Run: headless pygame with SDL's dummy video driver; simulated clock (each Clock.tick advances the game by its frame time, no real sleeping); random seed 0; keys injected as events and as key.get_pressed() state; no mouse input.
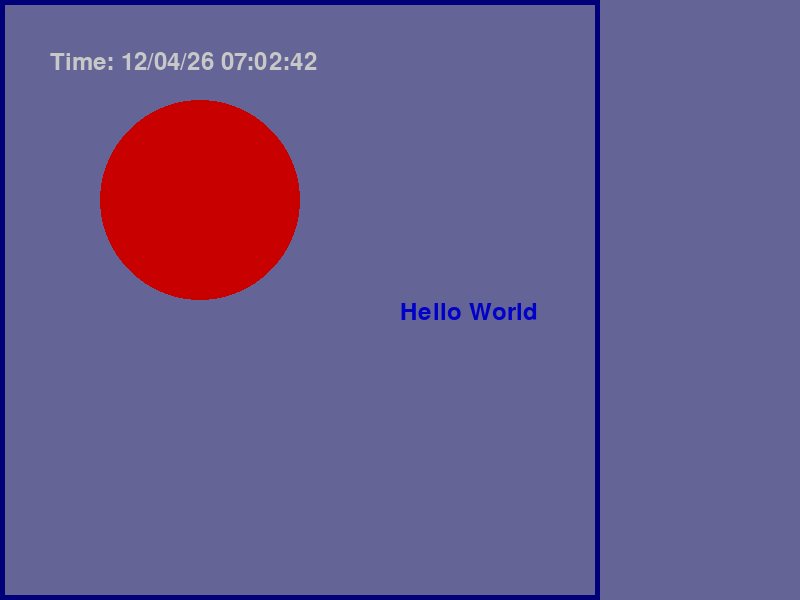
Frame 1 of 4 · flips 1–60 · no input
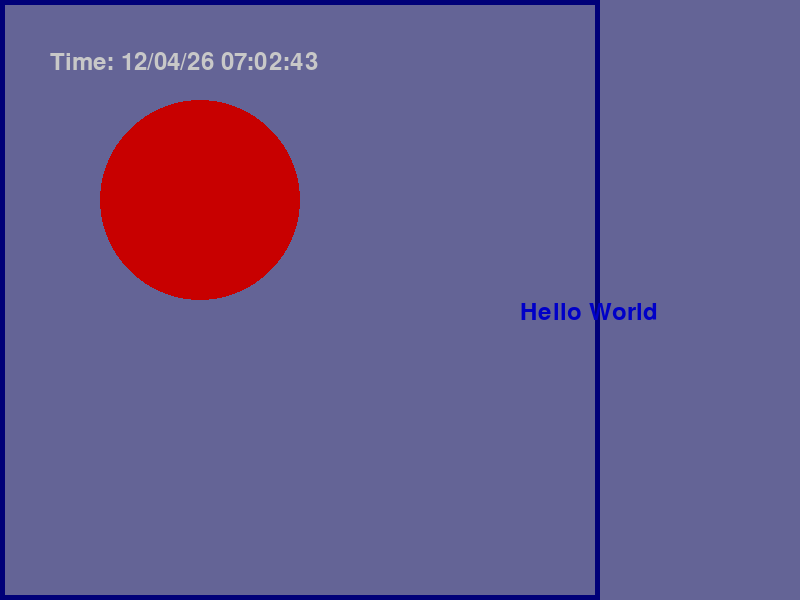
Frame 2 of 4 · flips 61–180 · tapped SPACE, RETURN · held RIGHT (→), D
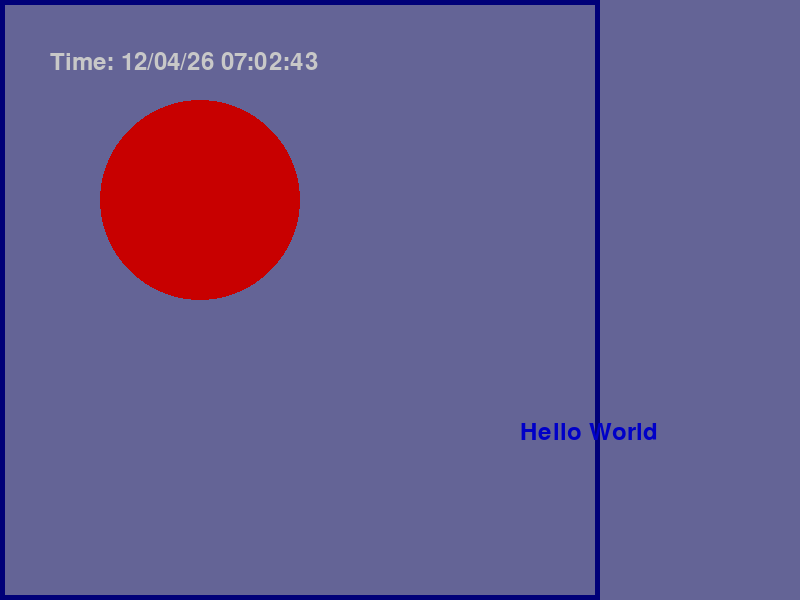
Frame 3 of 4 · flips 181–300 · held DOWN (↓), S
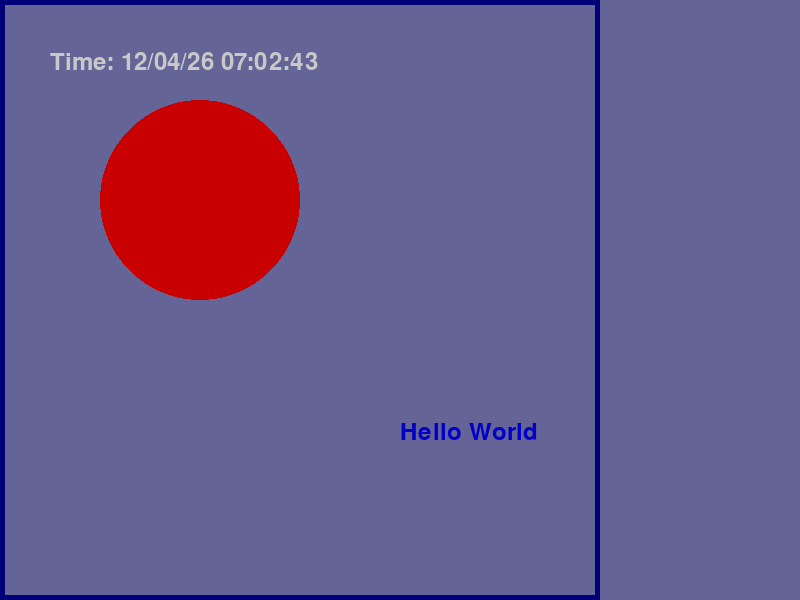
Frame 4 of 4 · flips 301–420 · held LEFT (←), A, UP (↑), W

The pygame program that drew these frames:

import pygame
import sys
import time
## IGNORE STUFF BETWEEN HERE...

# Get things up and running

pygame.init()

# Create a window where stuff can happen

my_screen = pygame.display.set_mode( ( 800 , 600 ) , 5 )

# Load a font so that we can write something

my_font = pygame.font.SysFont( 'monospace' , 36 )

# This creates a loop that only ends when you close the window

x_coordinate = 400
y_coordinate = 300
still_looping = True

while still_looping:

# This looks to see whether the close button has been pressed

    for event in pygame.event.get():
        if event.type == pygame.QUIT:
            still_looping = False

## ...AND HERE. IT IS JUST WHAT IS NEEDED TO MAKE THINGS WORK.

            


# This is the only piece of code that actually does anything interesting!

## vvv YOUR CODE IS HERE vvv

    some_text = my_font.render( 'Hello World' , 1 , ( 0 , 0 , 200 ) )
    
    my_screen.blit( some_text , ( x_coordinate, y_coordinate ) )
    

    pygame.display.update()

    my_screen.fill((100,100,150))
    pygame.draw.circle(my_screen,(200,0,0),(200,200),100)
    pygame.draw.rect(my_screen,(0,0,120),(0,0,600,600),5)

    some_time = my_font.render('Time: ' + time.strftime('%x %X'), 1, (200, 200, 200))
    my_screen.blit(some_time, (50, 50))

    my_keys = pygame.key.get_pressed()
    if my_keys[pygame.K_LEFT]:
        x_coordinate -= 1
    elif my_keys[pygame.K_RIGHT]:
        x_coordinate += 1
    elif my_keys[pygame.K_UP]:
        y_coordinate -= 1
    elif my_keys[pygame.K_DOWN]:
        y_coordinate += 1
## ^^^ YOUR CODE IS HERE ^^^

    


## IGNORE FROM HERE ONWARD

# Finish things off
pygame.quit()
sys.exit()
